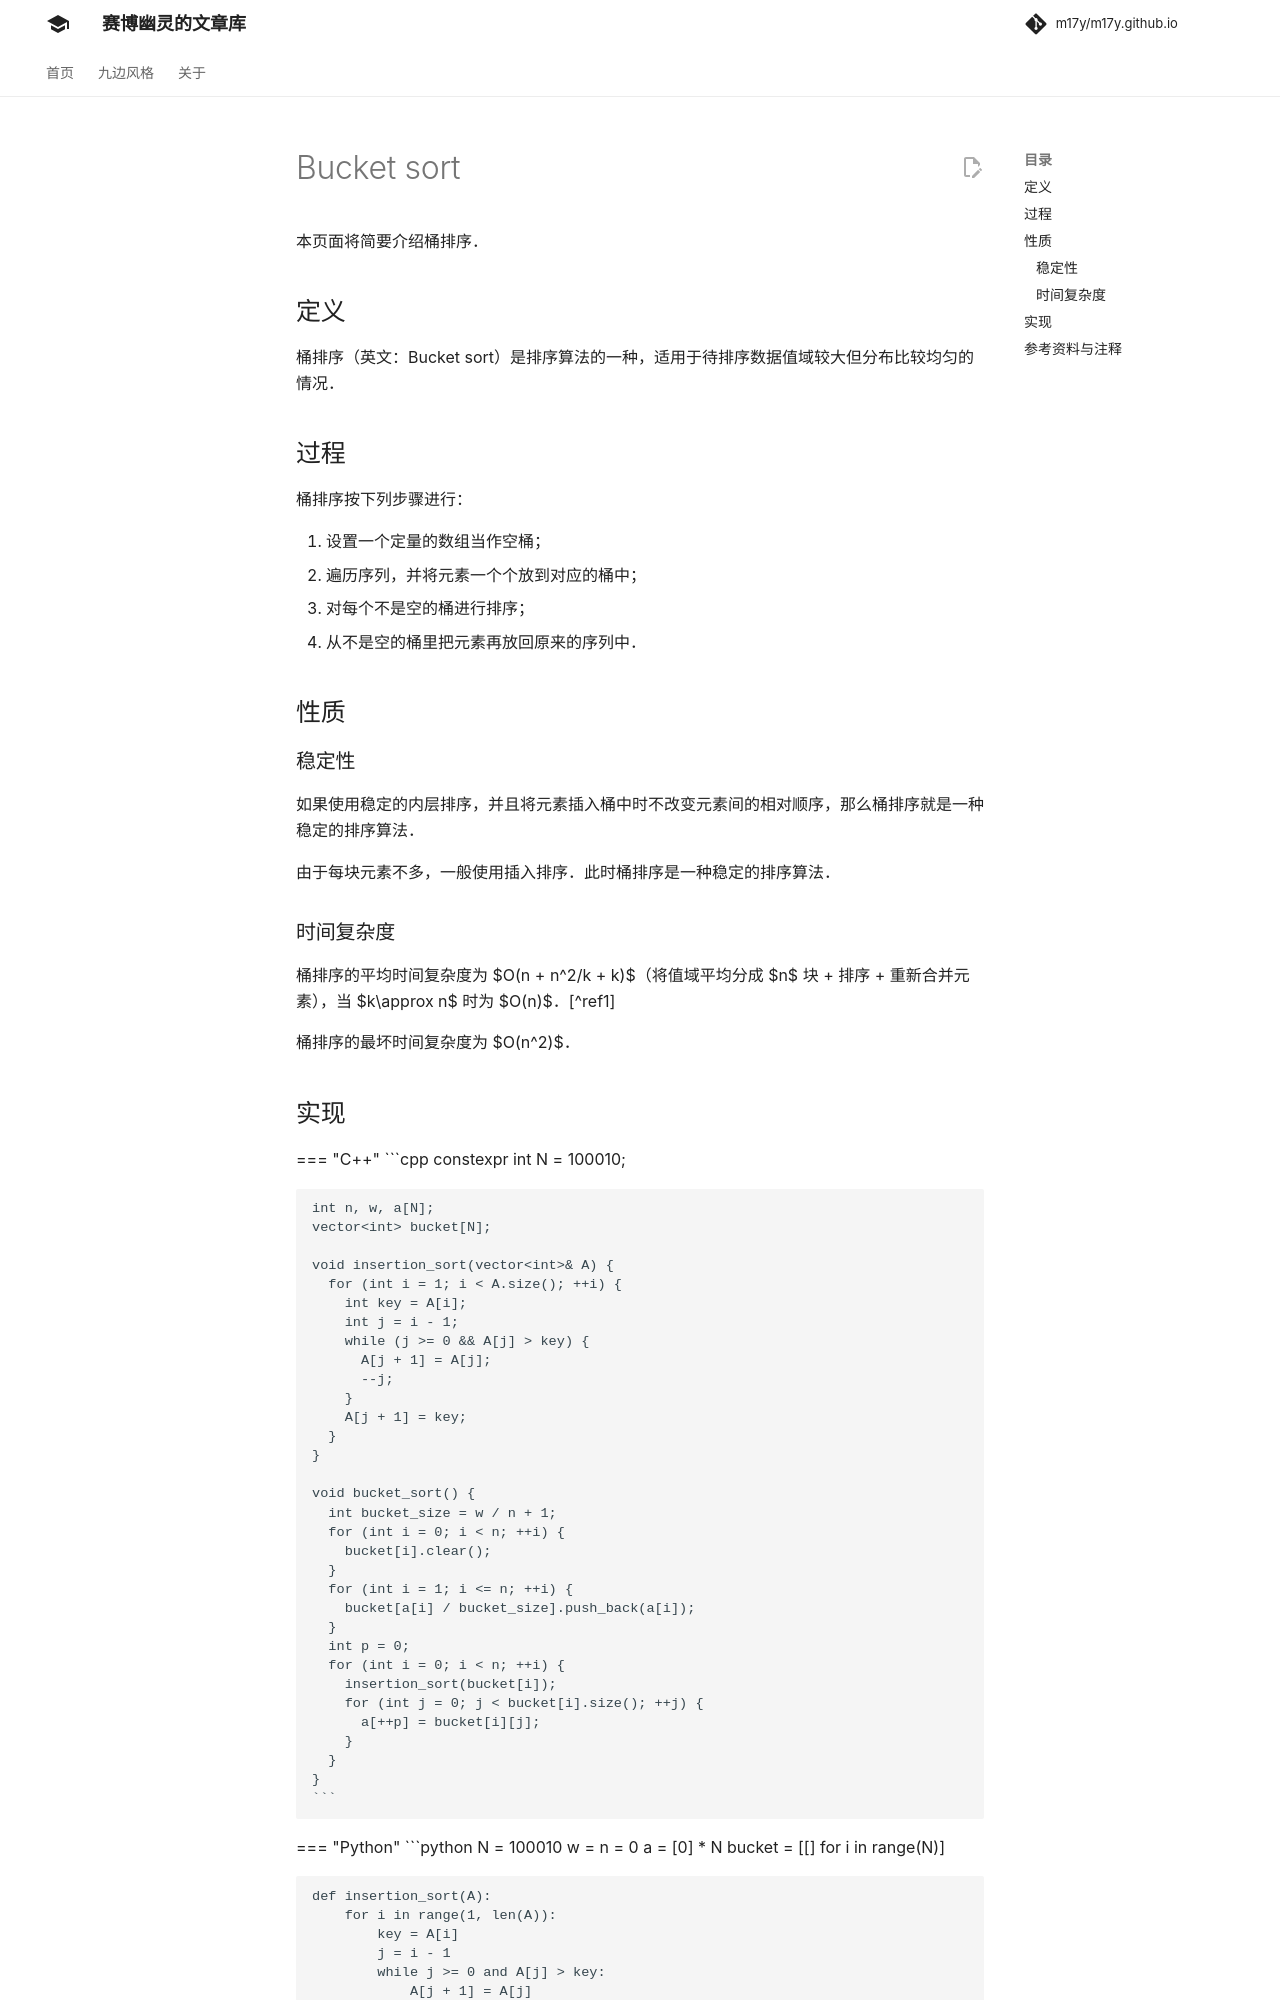

repository: m17y/m17y.github.io · page: basic/bucket-sort/index.html · generator: mkdocs

本页面将简要介绍桶排序。

## 定义

桶排序（英文：Bucket sort）是排序算法的一种，适用于待排序数据值域较大但分布比较均匀的情况。

## 过程

桶排序按下列步骤进行：

1.  设置一个定量的数组当作空桶；
2.  遍历序列，并将元素一个个放到对应的桶中；
3.  对每个不是空的桶进行排序；
4.  从不是空的桶里把元素再放回原来的序列中。

## 性质

### 稳定性

如果使用稳定的内层排序，并且将元素插入桶中时不改变元素间的相对顺序，那么桶排序就是一种稳定的排序算法。

由于每块元素不多，一般使用插入排序。此时桶排序是一种稳定的排序算法。

### 时间复杂度

桶排序的平均时间复杂度为 $O(n + n^2/k + k)$（将值域平均分成 $n$ 块 + 排序 + 重新合并元素），当 $k\approx n$ 时为 $O(n)$。[^ref1]

桶排序的最坏时间复杂度为 $O(n^2)$。
